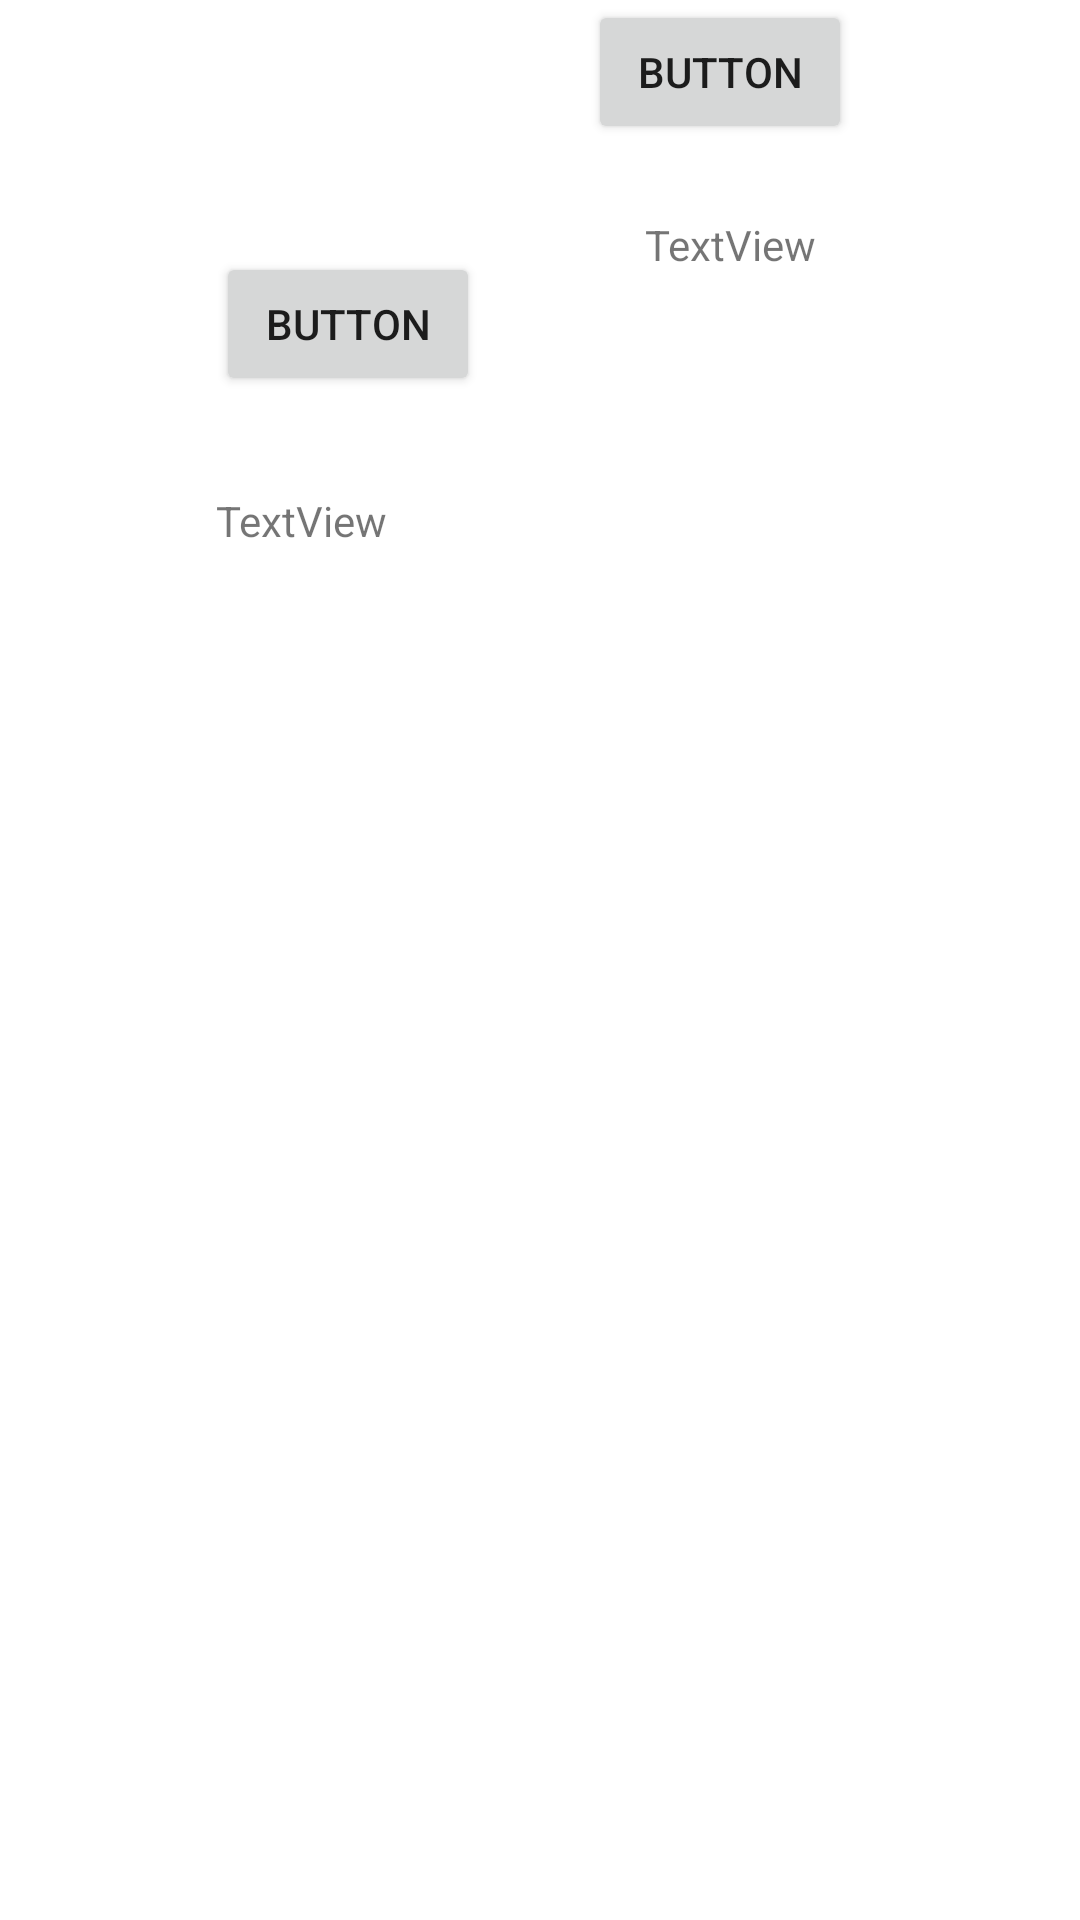

Layout XML and referenced resources for this Android screen:
<!-- AndroidManifest.xml: application theme Theme.Constraint_Play -->
<!-- res/layout/guidelines_examples.xml -->
<?xml version="1.0" encoding="utf-8"?>
<androidx.constraintlayout.widget.ConstraintLayout xmlns:android="http://schemas.android.com/apk/res/android"
    xmlns:app="http://schemas.android.com/apk/res-auto"
    xmlns:tools="http://schemas.android.com/tools"
    android:layout_width="match_parent"
    android:layout_height="match_parent">

    <Button
        android:id="@+id/button26"
        android:layout_width="wrap_content"
        android:layout_height="wrap_content"
        android:layout_marginStart="32dp"
        android:layout_marginTop="24dp"
        android:text="Button"
        app:layout_constraintStart_toStartOf="@+id/guideline2"
        app:layout_constraintTop_toTopOf="@+id/guideline6" />

    <TextView
        android:id="@+id/textView3"
        android:layout_width="wrap_content"
        android:layout_height="wrap_content"
        android:layout_marginStart="32dp"
        android:layout_marginTop="32dp"
        android:text="TextView"
        app:layout_constraintStart_toStartOf="@+id/guideline2"
        app:layout_constraintTop_toBottomOf="@+id/button26" />

    <androidx.constraintlayout.widget.Guideline
        android:id="@+id/guideline2"
        android:layout_width="wrap_content"
        android:layout_height="wrap_content"
        android:orientation="vertical"
        app:layout_constraintGuide_begin="40dp" />

    <androidx.constraintlayout.widget.Guideline
        android:id="@+id/guideline5"
        android:layout_width="wrap_content"
        android:layout_height="wrap_content"
        android:layout_marginStart="352dp"
        android:orientation="vertical"
        app:layout_constraintGuide_end="52dp"
        app:layout_constraintStart_toStartOf="parent" />

    <Button
        android:id="@+id/button27"
        android:layout_width="wrap_content"
        android:layout_height="wrap_content"
        android:layout_marginEnd="24dp"
        android:text="Button"
        app:layout_constraintEnd_toStartOf="@+id/guideline5"
        tools:layout_editor_absoluteY="554dp" />

    <TextView
        android:id="@+id/textView6"
        android:layout_width="wrap_content"
        android:layout_height="wrap_content"
        android:layout_marginTop="24dp"
        android:layout_marginEnd="36dp"
        android:text="TextView"
        app:layout_constraintBottom_toTopOf="@+id/guideline7"
        app:layout_constraintEnd_toStartOf="@+id/guideline5"
        app:layout_constraintTop_toBottomOf="@+id/button27"
        app:layout_constraintVertical_bias="0.0" />

    <androidx.constraintlayout.widget.Guideline
        android:id="@+id/guideline6"
        android:layout_width="wrap_content"
        android:layout_height="wrap_content"
        android:orientation="horizontal"
        app:layout_constraintGuide_begin="60dp" />

    <androidx.constraintlayout.widget.Guideline
        android:id="@+id/guideline7"
        android:layout_width="wrap_content"
        android:layout_height="wrap_content"
        android:orientation="horizontal"
        app:layout_constraintGuide_end="45dp" />

</androidx.constraintlayout.widget.ConstraintLayout>
<!-- resources referenced by this layout -->
<resources>
  <style name="Theme.Constraint_Play" parent="Theme.MaterialComponents.DayNight.DarkActionBar">
          
          <item name="colorPrimary">@color/purple_500</item>
          <item name="colorPrimaryVariant">@color/purple_700</item>
          <item name="colorOnPrimary">@color/white</item>
          
          <item name="colorSecondary">@color/teal_200</item>
          <item name="colorSecondaryVariant">@color/teal_700</item>
          <item name="colorOnSecondary">@color/black</item>
          
          <item name="android:statusBarColor" tools:targetApi="l">?attr/colorPrimaryVariant</item>
          
      </style>
  <!-- not gathered from this repository: default colours our renderer supplied (Android Studio template values) -->
  <color name="purple_500">#FF6200EE</color>
  <color name="purple_700">#FF3700B3</color>
  <color name="teal_200">#FF03DAC5</color>
  <color name="teal_700">#FF018786</color>
  <color name="black">#FF000000</color>
  <color name="white">#FFFFFFFF</color>
</resources>
